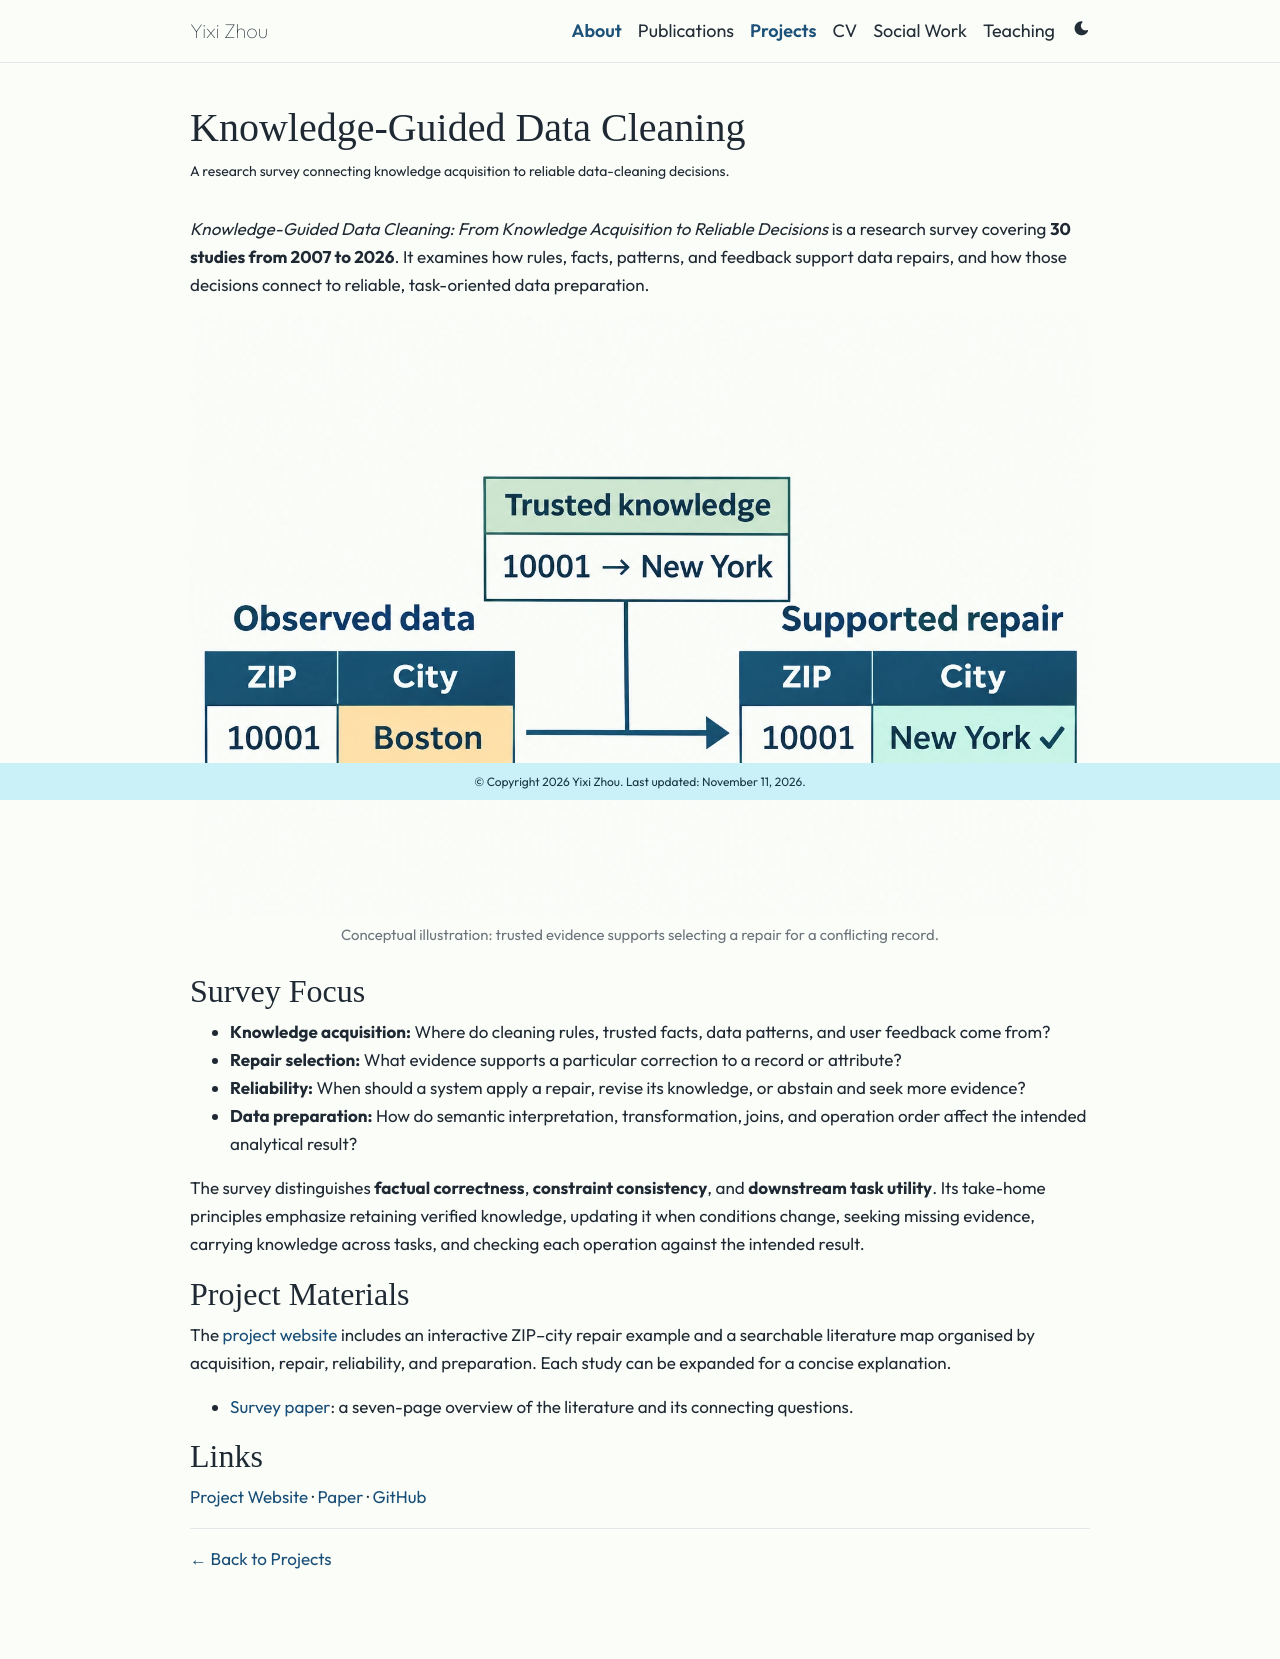

repository: XanderZhou2022/XanderZhou2022.github.io · page: projects/knowledge-guided-data-cleaning/index.html · generator: jekyll

---
layout: page
title: Knowledge-Guided Data Cleaning
permalink: /projects/knowledge-guided-data-cleaning/
description: "A research survey connecting knowledge acquisition to reliable data-cleaning decisions."
nav: false
---

_Knowledge-Guided Data Cleaning: From Knowledge Acquisition to Reliable Decisions_ is a research survey covering **30 studies from 2007 to 2026**. It examines how rules, facts, patterns, and feedback support data repairs, and how those decisions connect to reliable, task-oriented data preparation.

<figure class="mb-4">
  <a href="https://xanderzhou2022.github.io/Knowledge-Guided-Data-Cleaning/">
    <img src="{{ '/assets/img/projects/knowledge-guided-data-cleaning.webp' | relative_url }}" alt="Diagram showing trusted knowledge guiding the repair of a conflicting ZIP and city record" class="img-fluid rounded d-block mx-auto" width="1536" height="1024">
  </a>
  <figcaption class="small text-muted mt-2 text-center">Conceptual illustration: trusted evidence supports selecting a repair for a conflicting record.</figcaption>
</figure>

## Survey Focus

- **Knowledge acquisition:** Where do cleaning rules, trusted facts, data patterns, and user feedback come from?
- **Repair selection:** What evidence supports a particular correction to a record or attribute?
- **Reliability:** When should a system apply a repair, revise its knowledge, or abstain and seek more evidence?
- **Data preparation:** How do semantic interpretation, transformation, joins, and operation order affect the intended analytical result?

The survey distinguishes **factual correctness**, **constraint consistency**, and **downstream task utility**. Its take-home principles emphasize retaining verified knowledge, updating it when conditions change, seeking missing evidence, carrying knowledge across tasks, and checking each operation against the intended result.

## Project Materials

The [project website](https://xanderzhou2022.github.io/Knowledge-Guided-Data-Cleaning/) includes an interactive ZIP–city repair example and a searchable literature map organised by acquisition, repair, reliability, and preparation. Each study can be expanded for a concise explanation.

- [Survey paper](https://xanderzhou2022.github.io/Knowledge-Guided-Data-Cleaning/paper.pdf): a seven-page overview of the literature and its connecting questions.

## Links

[Project Website](https://xanderzhou2022.github.io/Knowledge-Guided-Data-Cleaning/) · [Paper](https://xanderzhou2022.github.io/Knowledge-Guided-Data-Cleaning/paper.pdf) · [GitHub](https://github.com/XanderZhou2022/Knowledge-Guided-Data-Cleaning)

---

[← Back to Projects]({{ '/projects/' | relative_url }})
